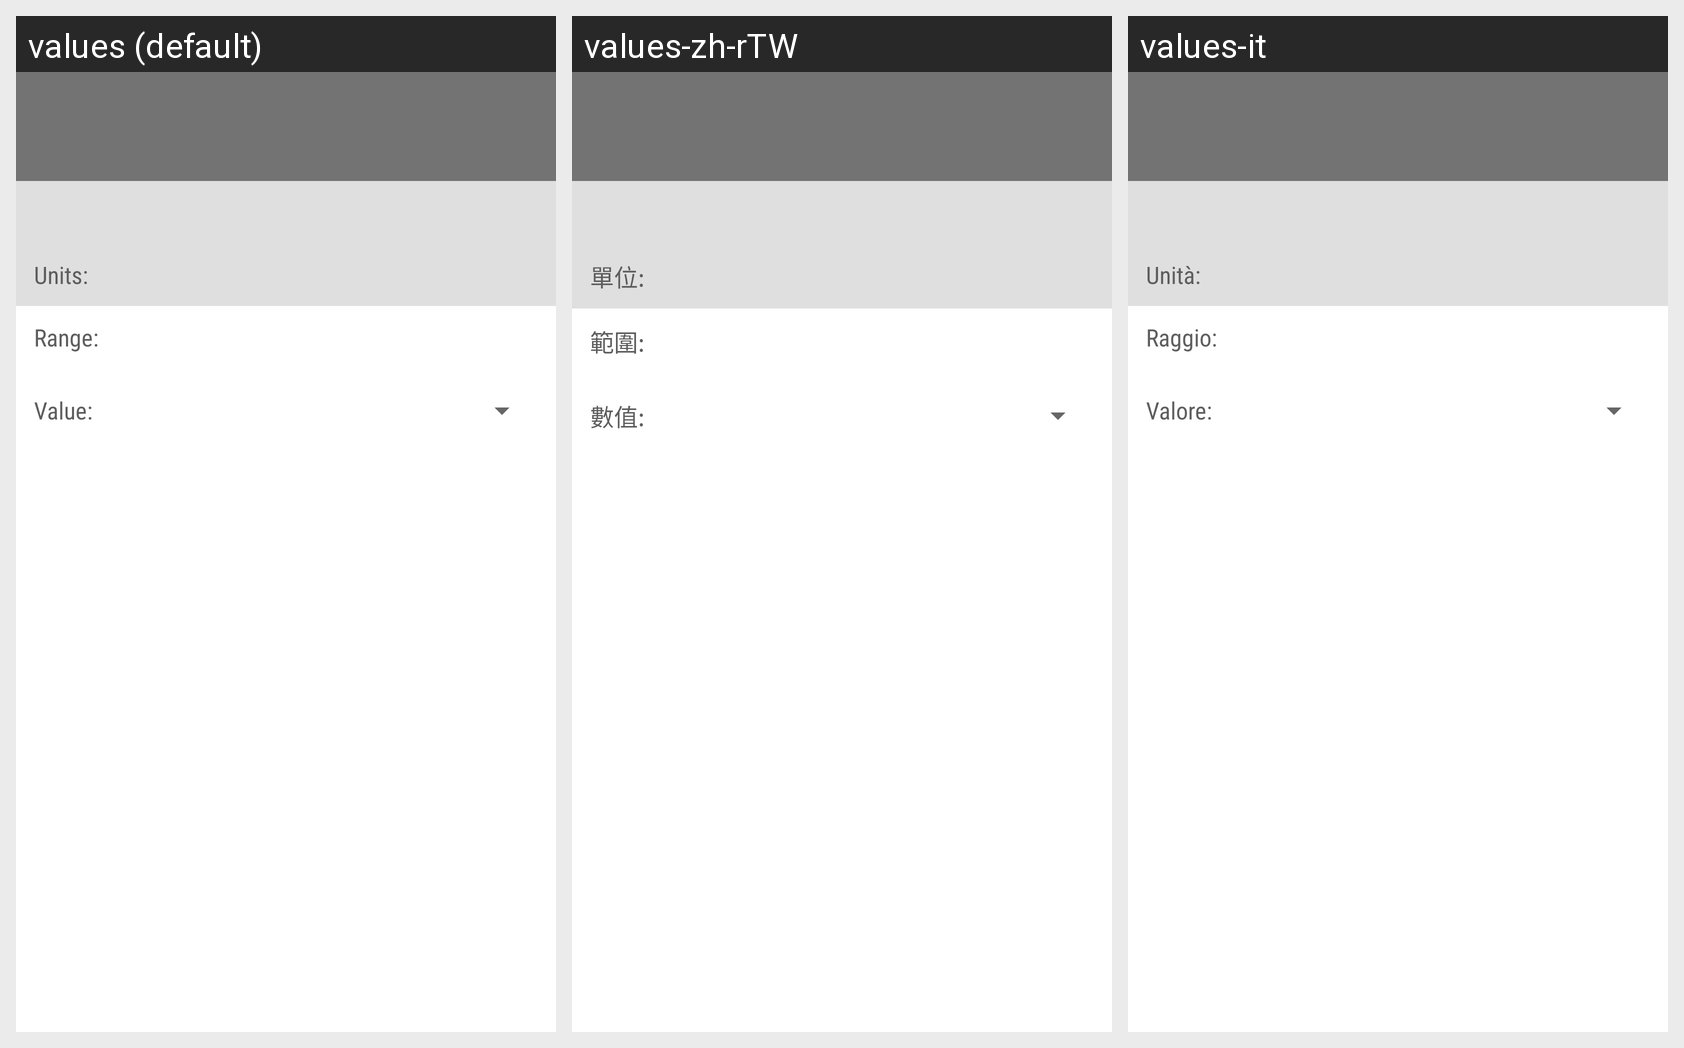

The same Android screen rendered under several of its app's locales, left to right. List the strings drawn on it with the default value and each locale's translation.
Android screen res/layout/fragment_parameters_info.xml rendered under 3 locales, left to right: values (default), values-zh-rTW, values-it. Device: Nexus 5 (rendered at 1080×1920; each locale shown at half size, 540×960, under a caption strip naming it); theme CustomActionBarTheme.
Other locales in the repository, not shown: values-de, values-es, values-fr, values-pt-rBR, values-ru, values-zh-rCN.
Strings drawn on this screen, with the default value and each locale's value (text and hints the layout hard-codes, and strings that could not be matched under every locale, appear in the picture but are not listed):

metadata_units
  values: Units:
  values-zh-rTW: 單位:
  values-it: Unità:

metadata_range
  values: Range:
  values-zh-rTW: 範圍:
  values-it: Raggio:

metadata_value
  values: Value:
  values-zh-rTW: 數值:
  values-it: Valore:
